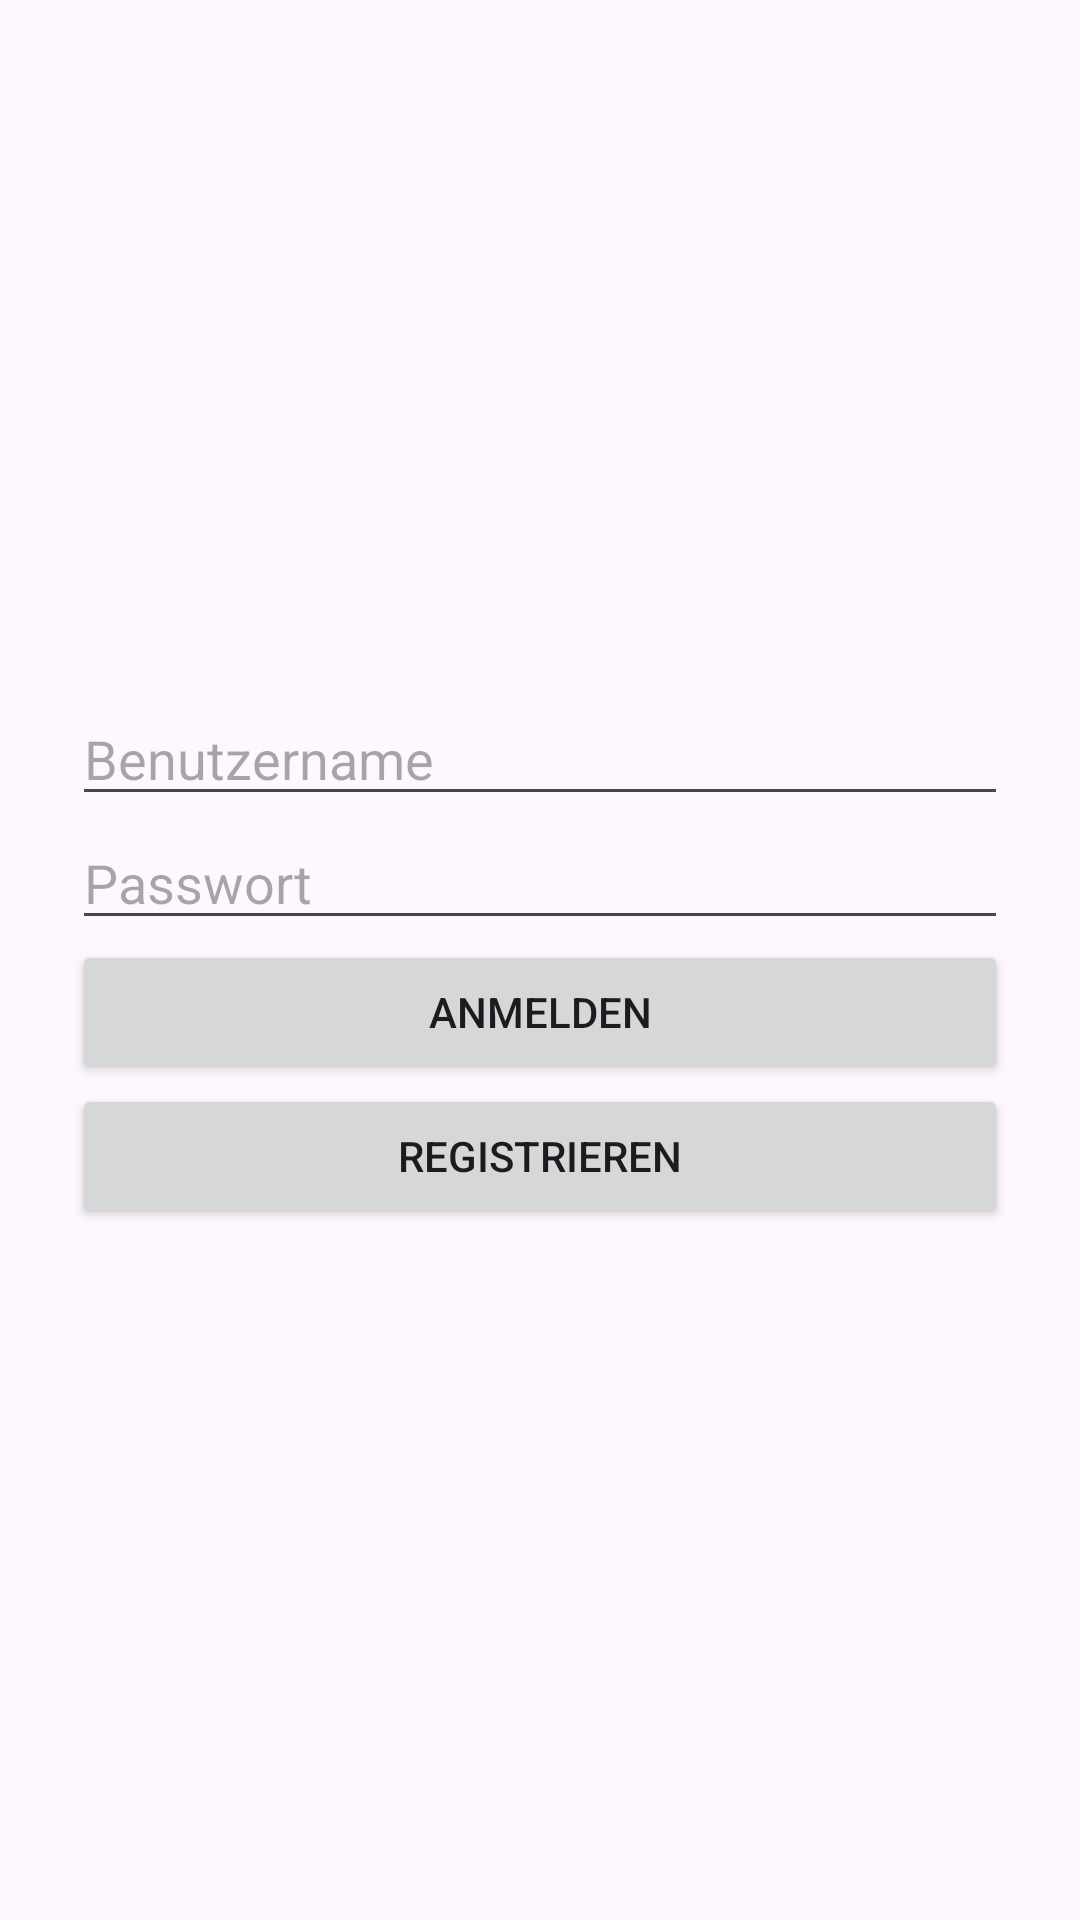

This screen was rendered from an Android layout file. Write that file and the resources it references.
<!-- AndroidManifest.xml: application theme Theme.AppEntwicklung -->
<!-- res/layout/activity_login.xml -->
<?xml version="1.0" encoding="utf-8"?>

<LinearLayout xmlns:android="http://schemas.android.com/apk/res/android"
    android:layout_width="match_parent"
    android:layout_height="match_parent"
    android:padding="24dp"
    android:orientation="vertical"
    android:gravity="center_vertical">

    <EditText
        android:id="@+id/editTextUsername"
        android:layout_width="match_parent"
        android:layout_height="wrap_content"
        android:hint="Benutzername" />

    <EditText
        android:id="@+id/editTextPassword"
        android:layout_width="match_parent"
        android:layout_height="wrap_content"
        android:hint="Passwort"
        android:inputType="textPassword" />

    <Button
        android:id="@+id/buttonLogin"
        android:layout_width="match_parent"
        android:layout_height="wrap_content"
        android:text="Anmelden" />

    <Button
        android:id="@+id/buttonRegister"
        android:layout_width="match_parent"
        android:layout_height="wrap_content"
        android:text="Registrieren" />

</LinearLayout>
<!-- resources referenced by this layout -->
<resources>
  <style name="Theme.AppEntwicklung" parent="Base.Theme.AppEntwicklung" />
  <style name="Base.Theme.AppEntwicklung" parent="Theme.Material3.DayNight.NoActionBar">
          
          
      </style>
</resources>
